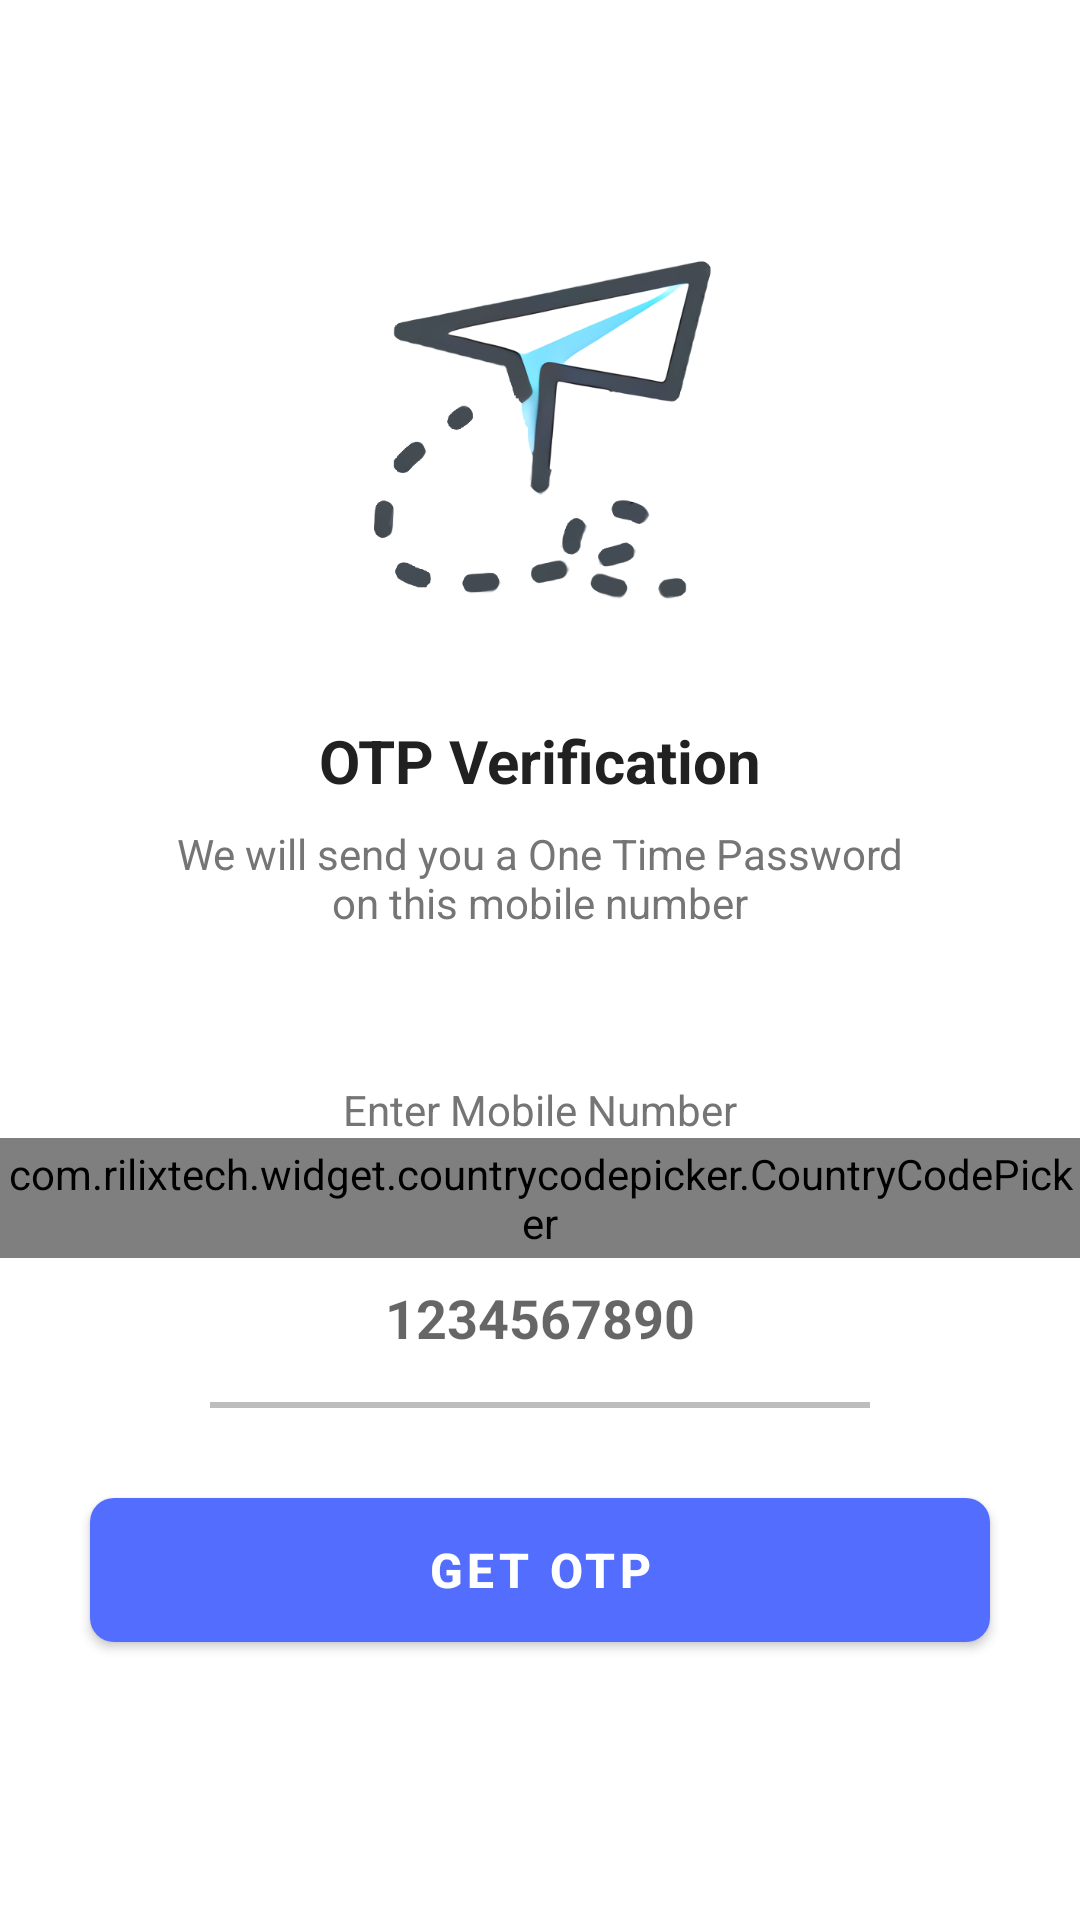

This screen was rendered from an Android layout file. Write that file and the resources it references.
<!-- AndroidManifest.xml: activity theme Theme.Covid19ContactTracing.NoActionBar -->
<!-- res/layout/activity_send_o_t_p.xml -->
<?xml version="1.0" encoding="utf-8"?>
<ScrollView xmlns:android="http://schemas.android.com/apk/res/android"
    xmlns:tools="http://schemas.android.com/tools"
    android:layout_width="match_parent"
    android:layout_height="match_parent"
    android:overScrollMode="never"
    android:scrollbars="none"
    tools:context=".SendOTPActivity">

    <LinearLayout
        android:layout_width="match_parent"
        android:layout_height="wrap_content"
        android:gravity="center_horizontal"
        android:orientation="vertical" >
        
        <ImageView
            android:layout_width="130dp"
            android:layout_height="130dp"
            android:layout_marginTop="80dp"
            android:contentDescription="@string/app_name"
            android:src="@drawable/send"/>

        <TextView
            android:layout_width="wrap_content"
            android:layout_height="wrap_content"
            android:layout_marginTop="30dp"
            android:text="@string/otp_verification"
            android:textColor="@color/otp_text_primary"
            android:textSize="20sp"
            android:textStyle="bold" />
        
        <TextView
            android:layout_width="match_parent"
            android:layout_height="wrap_content"
            android:layout_marginStart="50dp"
            android:layout_marginTop="8dp"
            android:layout_marginEnd="50dp"
            android:gravity="center"
            android:text="@string/we_will_send_you_a_one_time_password_on_this_mobile_number"
            android:textColor="@color/otp_text_secondary"
            android:textSize="14sp" />

        <TextView
            android:layout_width="match_parent"
            android:layout_height="wrap_content"
            android:layout_marginStart="30dp"
            android:layout_marginEnd="30dp"
            android:layout_marginTop="50dp"
            android:gravity="center"
            android:text="Enter Mobile Number"
            android:textColor="@color/otp_text_secondary"
            android:textSize="14sp" />

        <com.rilixtech.widget.countrycodepicker.CountryCodePicker
            android:id="@+id/otp_ccp"
            android:layout_width="wrap_content"
            android:layout_height="40dp"
            android:gravity="center"
            android:textColor="@color/otp_text_primary"
            android:textSize="14sp"
            android:textStyle="bold" />

        <LinearLayout
            android:layout_width="match_parent"
            android:layout_height="wrap_content"
            android:layout_marginStart="60dp"
            android:layout_marginEnd="60dp"
            android:gravity="center"
            android:orientation="horizontal">

            <EditText
                android:id="@+id/otp_input_mobile"
                android:layout_width="wrap_content"
                android:layout_height="40dp"
                android:background="@null"
                android:hint="1234567890"
                android:imeOptions="actionDone"
                android:importantForAutofill="no"
                android:inputType="number"
                android:textColor="@color/otp_text_primary"
                android:textSize="18sp"
                android:textStyle="bold" />

        </LinearLayout>

        <View
            android:layout_width="match_parent"
            android:layout_height="2dp"
            android:layout_marginStart="70dp"
            android:layout_marginTop="8dp"
            android:layout_marginEnd="70dp"
            android:background="@color/otp_color_divider" />

        <FrameLayout
            android:layout_width="match_parent"
            android:layout_height="wrap_content">

            <Button
                android:id="@+id/otp_button_get"
                android:layout_width="match_parent"
                android:layout_height="wrap_content"
                android:layout_margin="30dp"
                android:background="@drawable/otp_background_button"
                android:text="Get OTP"
                android:textColor="@color/white"
                android:textSize="16sp"
                android:textStyle="bold" />

            <ProgressBar
                android:id="@+id/otp_progress_bar"
                android:layout_width="40dp"
                android:layout_height="40dp"
                android:layout_gravity="center"
                android:visibility="gone" />

        </FrameLayout>
        
    </LinearLayout>

</ScrollView>
<!-- resources referenced by this layout -->
<resources>
  <color name="otp_color_divider">#BDBDBD</color>
  <color name="otp_text_primary">#212121</color>
  <color name="otp_text_secondary">#757575</color>
  <color name="white">#FFFFFFFF</color>
  <!-- drawable otp_background_button (drawable) -->
  <?xml version="1.0" encoding="utf-8"?>
  <shape xmlns:android="http://schemas.android.com/apk/res/android"
      android:shape="rectangle">
  
      <solid android:color="@color/otp_blue" />
      <corners android:radius="8dp" />
  
  </shape>
  <!-- drawable send: png bitmap (drawable, 109806 bytes) -->
  <string name="app_name">Covid-19 Contact Tracing</string>
  <string name="otp_verification">OTP Verification</string>
  <string name="we_will_send_you_a_one_time_password_on_this_mobile_number">We will send you a One Time Password on this mobile number</string>
  <style name="Theme.Covid19ContactTracing.NoActionBar" parent="Theme.MaterialComponents.DayNight.NoActionBar">
          
          <item name="colorPrimary">@color/primary_blue</item>
          <item name="colorPrimaryVariant">@color/purple_700</item>
          <item name="colorOnPrimary">@color/white</item>
          
          <item name="colorSecondary">@color/teal_200</item>
          <item name="colorSecondaryVariant">@color/teal_700</item>
          <item name="colorOnSecondary">@color/black</item>
          
          <item name="android:statusBarColor" tools:targetApi="l">?attr/colorPrimaryVariant</item>
          
          <item name="android:textColor">#0A0A0A</item>
      </style>
  <color name="otp_blue">#536DFE</color>
  <color name="primary_blue">#536DFE</color>
  <color name="purple_700">#FF3700B3</color>
  <color name="teal_200">#FF03DAC5</color>
  <color name="teal_700">#FF018786</color>
  <color name="black">#FF000000</color>
</resources>
